Run: headless pygame with SDL's dummy video driver; simulated clock (each Clock.tick advances the game by its frame time, no real sleeping); random seed 0; keys injected as events and as key.get_pressed() state; no mouse input.
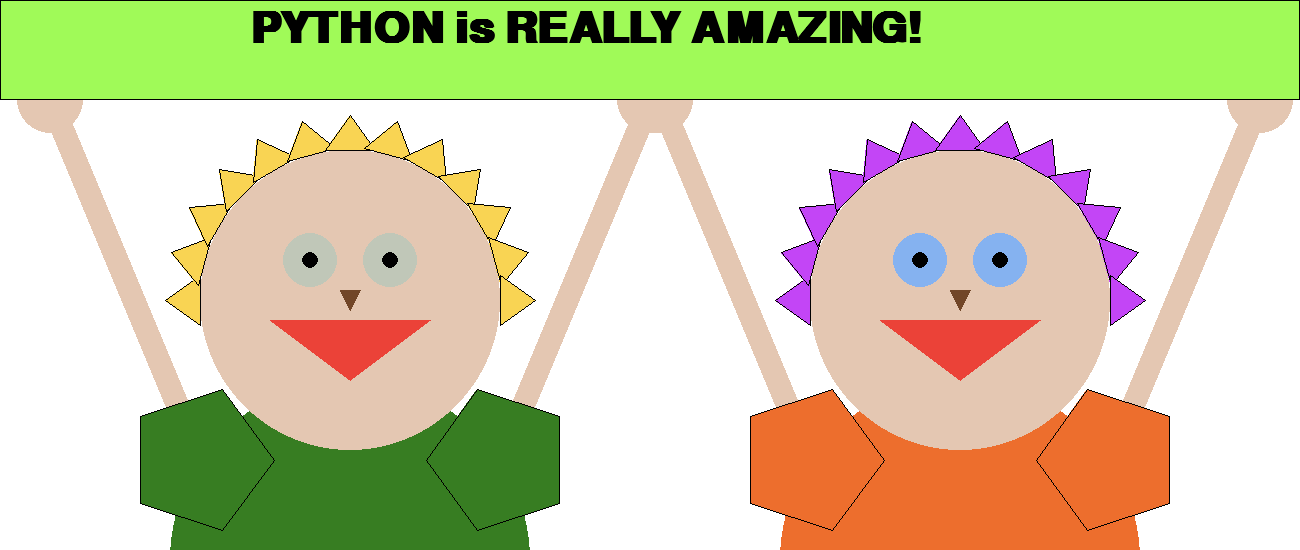
Frame 1 of 4 · flips 1–60 · no input
Frame 2 of 4 · flips 61–180 · tapped SPACE, RETURN · held RIGHT (→), D · screen unchanged from frame 1, image omitted
Frame 3 of 4 · flips 181–300 · held DOWN (↓), S · screen unchanged from frame 2, image omitted
Frame 4 of 4 · flips 301–420 · held LEFT (←), A, UP (↑), W · screen unchanged from frame 3, image omitted

The pygame program that drew these frames:

import pygame
import math as m
from pygame.draw import *

pygame.init()

FPS = 30
screen = pygame.display.set_mode((1300, 550))
rect(screen, (255, 255, 255), [(0, 0), (1300, 600)])

bodily = (228,199,178)
green = (55, 125, 34)
orange = (237, 110, 45)
yellow = (249, 212, 83)
purple= (195, 69, 246)
light_green = (160, 250, 88)
black = (0, 0, 0)


def rukav(color, vertex_count, radius, position, k):
    "Функция, рисующая рукав"
    "k нужен для ориентации - правой или левой - он 1 или -1 "
    n, r = vertex_count, radius
    x, y = position
    polygon(screen, color, [
        (x + r * m.cos(2 * m.pi * i / n + k * m.pi), y + r * m.sin(2 * m.pi * i / n + k * m.pi))
        for i in range(n)
    ])
    polygon(screen, (0, 0, 0), [
        (x + r * m.cos(2 * m.pi * i / n + k * m.pi), y + r * m.sin(2 * m.pi * i / n + k * m.pi))
        for i in range(n)
    ], 1)


def volos(a, x, y, color):
    "Функция, рисующая волос"
    # а - угол через который расположены треугольники волос ~10deg
    a = a / 360 * 2 * m.pi
    polygon(screen, color, [(x + 150 * m.sin(a) - 25 * m.cos(a), y - 150 * m.cos(a) - 25 * m.sin(a)),
                            (x + 150 * m.sin(a) + 25 * m.cos(a), y - 150 * m.cos(a) + 25 * m.sin(a)),
                            (x + (150 + 35) * m.sin(a), y - (150 + 35) * m.cos(a))])
    # отрисовка границы
    polygon(screen, (0, 0, 0), [[x + 150 * m.sin(a) - 25 * m.cos(a), y - 150 * m.cos(a) - 25 * m.sin(a)],
                                (x + 150 * m.sin(a) + 25 * m.cos(a), y - 150 * m.cos(a) + 25 * m.sin(a)),
                                (x + (150 + 35) * m.sin(a), y - (150 + 35) * m.cos(a))], 1)

def face(color, x,y,R):
    #Функция, рисующая лицо
    circle(screen, color , (x, y), R )

def body(color, x,y,R):
    #функция, рисующая тело
    circle(screen, color, (x, y ), R, draw_top_left=True, draw_top_right=True)
    
def eye(color, x , y, R):
    #рисует глаз
    circle(screen, color , (x, y) , R)
    circle(screen, (0, 0, 0), (x ,y), 8/27 *R)

def palm(color, x, y, R):
    #рисует ладонь
    circle(screen, color, (x, y ), R, draw_bottom_left=True, draw_bottom_right=True)

    
def hand(color, x1, y1, x2, y2, size):
    #рисует руку
    line(screen, color, (x1,y1), (x2,y2), size)
    

    

def human(x, y, heir, eyes, shirt):

    body (shirt, x, y+200,180)
    #тело
    
    face(bodily, x, y-60, 150)
    #лицо
    
    eye(eyes, x+40, y-100, 27)
    eye(eyes, x-40, y-100, 27)
    #глаза

    polygon(screen, (113, 70, 40), [(x, y - 50), (x + 10, y - 70), (x - 10, y - 70)])  # нос
    polygon(screen, (235, 66, 56), [(x, y + 20), (x - 80, y - 40), (x + 80, y - 40)])  # рот
    
    hand(bodily, x-150, y+100, x-300, y-260, 25)
    hand(bodily, x+150, y+100, x+300, y-260, 25)
    #руки
    
    palm(bodily, x-300, y-260,33)
    palm(bodily, x+300, y-260,33)
    #ладони
    
    rukav(shirt, 5, 74, (x - 150, y + 100), 0)
    rukav(shirt, 5, 74, (x + 150, y + 100), 1)
    #рукава
    
    for i in range(-90, 105, 15):
        volos(i, x, y - 60, heir)
    #волосы
    return 0

def article(color1, color2, x,y, string):
    #рисует надпись
    rect(screen, color1, [(0, 0), (x, y)])
    rect(screen, color2, [(0, 0), (x, y)], 1)
    text = pygame.font.SysFont('pingfang', 65, True)
    follow = text.render(string , True, (0, 0, 0))
    return(follow)

def draw_all():
    #Функция рисует всю картинку
    human(350, 360, yellow, (192, 199, 184), green)
    human(960, 360, purple, (133, 178, 240), orange)
    screen.blit(article(light_green,black,1300,100, "PYTHON is REALLY AMAZING!"), (250, 7))
    




pygame.display.update()
clock = pygame.time.Clock()
finished = False
while not finished:
    clock.tick(FPS)
    for event in pygame.event.get():
        if event.type == pygame.QUIT:
            finished = True
    draw_all()
    pygame.display.update()
pygame.quit()
